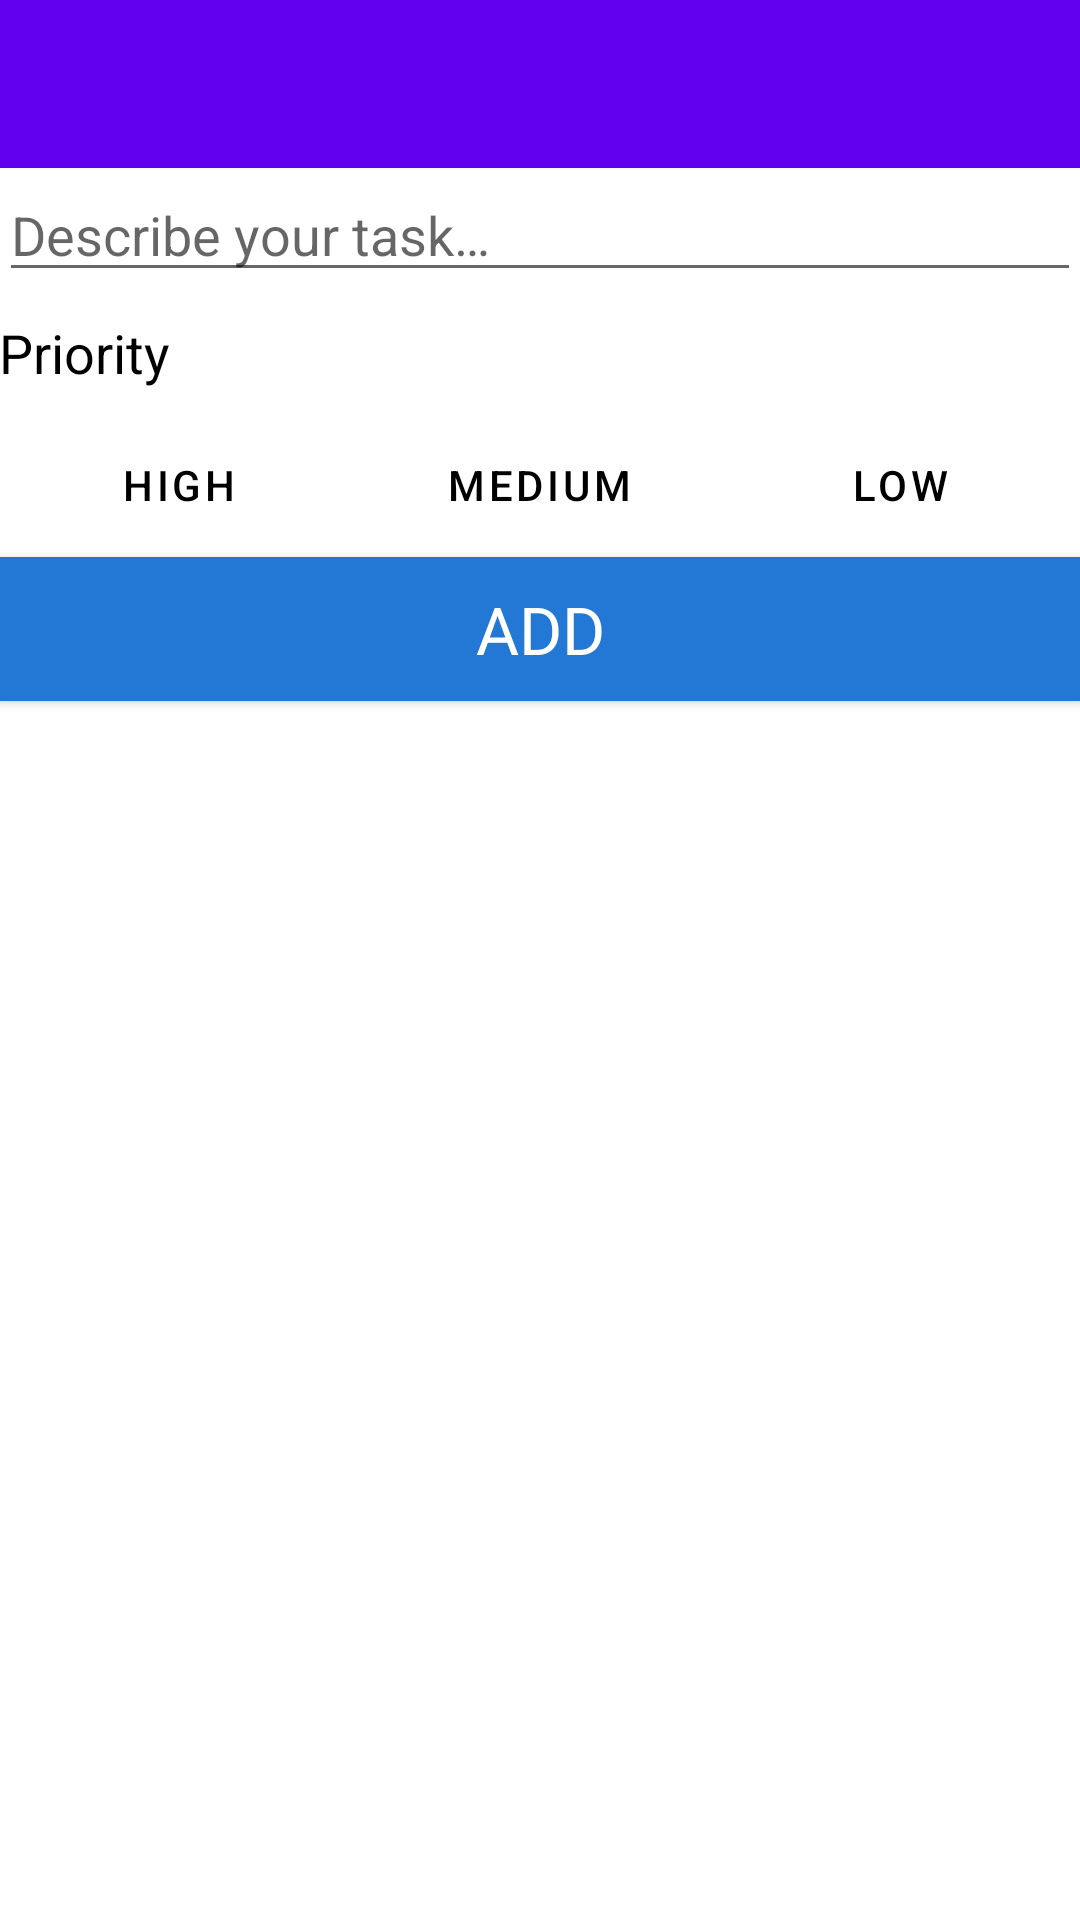

Here is an Android app screen rendered from its layout file. Give the layout XML and the strings, colors and styles it references.
<!-- AndroidManifest.xml: application theme AppTheme -->
<!-- res/layout/activity_add_task.xml -->
<?xml version="1.0" encoding="utf-8"?>
<LinearLayout xmlns:android="http://schemas.android.com/apk/res/android"
    xmlns:app="http://schemas.android.com/apk/res-auto"
    android:orientation="vertical"
    android:layout_width="match_parent"
    android:layout_height="match_parent"
    >


    <android.support.design.widget.AppBarLayout
        android:id="@+id/appbar"
        android:layout_width="match_parent"
        android:layout_height="wrap_content"
        android:theme="@style/ThemeOverlay.AppCompat.Dark.ActionBar">

        <android.support.v7.widget.Toolbar
            android:id="@+id/toolbar"
            android:layout_width="match_parent"
            android:layout_height="?attr/actionBarSize"
            android:background="?attr/colorPrimary"
            app:layout_scrollFlags="scroll|enterAlways"
            app:popupTheme="@style/ThemeOverlay.AppCompat.Light" />

    </android.support.design.widget.AppBarLayout>


    <LinearLayout
        android:layout_width="match_parent"
        android:layout_height="match_parent"
        android:orientation="vertical"
        android:paddingBottom="@dimen/activity_vertical_margin"
        android:paddingEnd="@dimen/activity_horizontal_margin"
        android:paddingLeft="@dimen/activity_horizontal_margin"
        android:paddingRight="@dimen/activity_horizontal_margin"
        android:paddingStart="@dimen/activity_horizontal_margin"
        android:paddingTop="@dimen/activity_vertical_margin">


    
    <EditText
        android:id="@+id/editTextTaskDescription"
        android:layout_width="match_parent"
        android:layout_height="wrap_content"
        android:gravity="start"
        android:hint="@string/edit_task_description"
        android:paddingBottom ="@dimen/activity_horizontal_margin"/>

    
    <TextView
        android:layout_width="wrap_content"
        android:layout_height="wrap_content"
        android:layout_gravity="start"
        android:textColor="@android:color/primary_text_light"
        style="@style/TextAppearance.AppCompat.Medium"
        android:text="@string/priority_string"
        android:layout_marginTop="8dp"
        android:layout_marginBottom="8dp"/>

    <FrameLayout
        android:layout_width="match_parent"
        android:layout_height="wrap_content"
        android:layout_marginBottom="@dimen/activity_vertical_margin">

        
        <LinearLayout
            android:layout_width="match_parent"
            android:layout_height="wrap_content"
            android:orientation="horizontal"
            android:layout_gravity="center"
            android:weightSum="3">

            <Button
                style="?android:attr/buttonBarButtonStyle"
                android:textColor="@android:color/primary_text_light"
                android:id="@+id/buttonP1"
                android:layout_width="wrap_content"
                android:layout_height="wrap_content"
                android:background="@color/materialRed"
                android:text="@string/high_priority"
                android:layout_weight="1"
                android:onClick="onPrioritySelected"/>

            <Button
                style="?android:attr/buttonBarButtonStyle"
                android:textColor="@android:color/primary_text_light"
                android:id="@+id/buttonP2"
                android:layout_width="wrap_content"
                android:layout_height="wrap_content"
                android:background="@color/materialOrange"
                android:text="@string/med_priority"
                android:layout_weight="1"
                android:onClick="onPrioritySelected"/>

            <Button
                style="?android:attr/buttonBarButtonStyle"
                android:textColor="@android:color/primary_text_light"
                android:id="@+id/buttonP3"
                android:layout_width="wrap_content"
                android:layout_height="wrap_content"
                android:background="@color/materialYellow"
                android:text="@string/low_priority"
                android:layout_weight="1"
                android:onClick="onPrioritySelected"/>

        </LinearLayout>

        
        <RadioGroup
            android:layout_width="match_parent"
            android:layout_height="wrap_content"
            android:orientation="horizontal"
            android:layout_gravity="center"
            android:weightSum="3">

            <RadioButton
                android:id="@+id/radButton1"
                android:layout_width="wrap_content"
                android:layout_height="wrap_content"
                android:onClick="onPrioritySelected"
                android:layout_weight="1"
                android:theme="@style/WhiteRadioButton"/>

            <RadioButton
                android:id="@+id/radButton2"
                android:layout_width="wrap_content"
                android:layout_height="wrap_content"
                android:onClick="onPrioritySelected"
                android:layout_weight="1"
                android:theme="@style/WhiteRadioButton"/>

            <RadioButton
                android:id="@+id/radButton3"
                android:layout_width="wrap_content"
                android:layout_height="wrap_content"
                android:onClick="onPrioritySelected"
                android:layout_weight="1"
                android:theme="@style/WhiteRadioButton"/>

        </RadioGroup>

    </FrameLayout>

    
    <Button
        android:id="@+id/addButton"
        android:layout_width="match_parent"
        android:layout_height="wrap_content"
        android:layout_gravity="center"
        android:text="@string/add_button"
        style="@style/TextAppearance.AppCompat.Large"
        android:textColor="@android:color/primary_text_dark"
        android:background="@color/colorPrimary"
        android:onClick="onClickAddTask"/>

        </LinearLayout>

</LinearLayout>
<!-- resources referenced by this layout -->
<resources>
  <color name="colorPrimary">#2278d4</color>
  <color name="materialOrange">#E67E22</color>
  <color name="materialRed">#E74C3C</color>
  <color name="materialYellow">#F1C40F</color>
  <string name="add_button">Add</string>
  <string name="edit_task_description">Describe your task…</string>
  <string name="high_priority">High</string>
  <string name="low_priority">Low</string>
  <string name="med_priority">Medium</string>
  <string name="priority_string">Priority</string>
  <style name="WhiteRadioButton" parent="Theme.AppCompat.Light.DarkActionBar">
          <item name="colorControlNormal">@android:color/white</item>
          <item name="colorControlActivated">@android:color/white</item>
      </style>
</resources>
